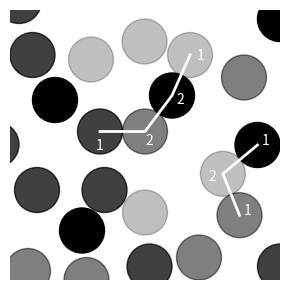

Source code (Python):
import matplotlib.pyplot as plt
import matplotlib.patches as patches
import numpy as np

fig = plt.figure(figsize=(3.,3.))
ax = fig.add_subplot(111,aspect='equal')



circle1 = plt.Circle((0.,0.3),.5,color='k',alpha=.5)     ##  # give each one a color based on their material number. 
circle2 = plt.Circle((1.73,-.64),.5,color='k',alpha=.25) #
circle3 = plt.Circle((-1.,0.3),.5,color='k',alpha=.75)   ##
circle4 = plt.Circle((0.,-1.5),.5,color='k',alpha=.25)
circle5 = plt.Circle((-0.9,-1.),.5,color='k',alpha=.75)
circle6 = plt.Circle((1.,2.),.5,color='k',alpha=.25)     ##
circle7 = plt.Circle((.6,1.1),.5,color='k')              ##
circle8 = plt.Circle((-2,1),.5,color='k')
circle9 = plt.Circle((-2.5,2),.5,color='k',alpha=.75)
circle10= plt.Circle((-1.2,1.9),.5,color='k',alpha=.25)
circle11= plt.Circle((-1.4,-1.9),.5,color='k')
circle12= plt.Circle((1.2,-2.5),.5,color='k',alpha=.5)
circle13= plt.Circle((-2.4,-1),.5,color='k',alpha=.75)
circle14= plt.Circle((2.1,-1.56),.5,color='k',alpha=.5)  #
circle15= plt.Circle((2.5,0.),.5,color='k')              #
circle16= plt.Circle((2.2,1.5),.5,color='k',alpha=.5)
circle17= plt.Circle((0.1,-2.7),.5,color='k',alpha=.75)
circle18= plt.Circle((-1.3,-3.),.5,color='k',alpha=.5)
circle19= plt.Circle((3.,2.8),.5,color='k')
circle20= plt.Circle((3,-2.7),.5,color='k',alpha=.75)
circle21= plt.Circle((-2.6,-2.8),.5,color='k',alpha=.5)
circle22= plt.Circle((-2.8,3.2),.5,color='k',alpha=.75)
circle23= plt.Circle((-0.01,2.3),.5,color='k',alpha=.25)
circle24= plt.Circle((-3.3,0.01),.5,color='k',alpha=.75)

plt.plot([-1,0,.6,1],[0.3,0.3,1.1,2],color='w',lw=2.)
plt.plot([2.1,1.73,2.5],[-1.56,-.64,0],color='w',lw=2.)

ax.annotate("1",(-1.1,-0.1),color='w')
ax.annotate("2",(0.,0.),color='w')
ax.annotate("2",(0.7,.9),color='w')
ax.annotate("1",(1.15,1.9),color='w')

ax.annotate("1",(2.2,-1.56),color='w')
ax.annotate("2",(1.4,-.8),color='w')
ax.annotate("1",(2.6,0),color='w')

ax.set_xticks([])
ax.set_yticks([])
ax.axis('off')
ax.add_patch(circle1)
ax.add_patch(circle2)
ax.add_patch(circle3)
ax.add_patch(circle4)
ax.add_patch(circle5)
ax.add_patch(circle6)
ax.add_patch(circle7)
ax.add_patch(circle8)
ax.add_patch(circle9)
ax.add_patch(circle10)
ax.add_patch(circle11)
ax.add_patch(circle12)
ax.add_patch(circle13)
ax.add_patch(circle14)
ax.add_patch(circle15)
ax.add_patch(circle16)
ax.add_patch(circle17)
ax.add_patch(circle18)
ax.add_patch(circle19)
ax.add_patch(circle20)
ax.add_patch(circle21)
ax.add_patch(circle22)
ax.add_patch(circle23)
ax.add_patch(circle24)
ax.set_xlim(-3,3)
ax.set_ylim(-3,3)
plt.tight_layout()
plt.savefig('contacts_diagram.pdf',format='pdf',bbox_inches='tight',dpi=500)
plt.savefig('contacts_diagram.png',format='png',bbox_inches='tight',dpi=500)

plt.show()
